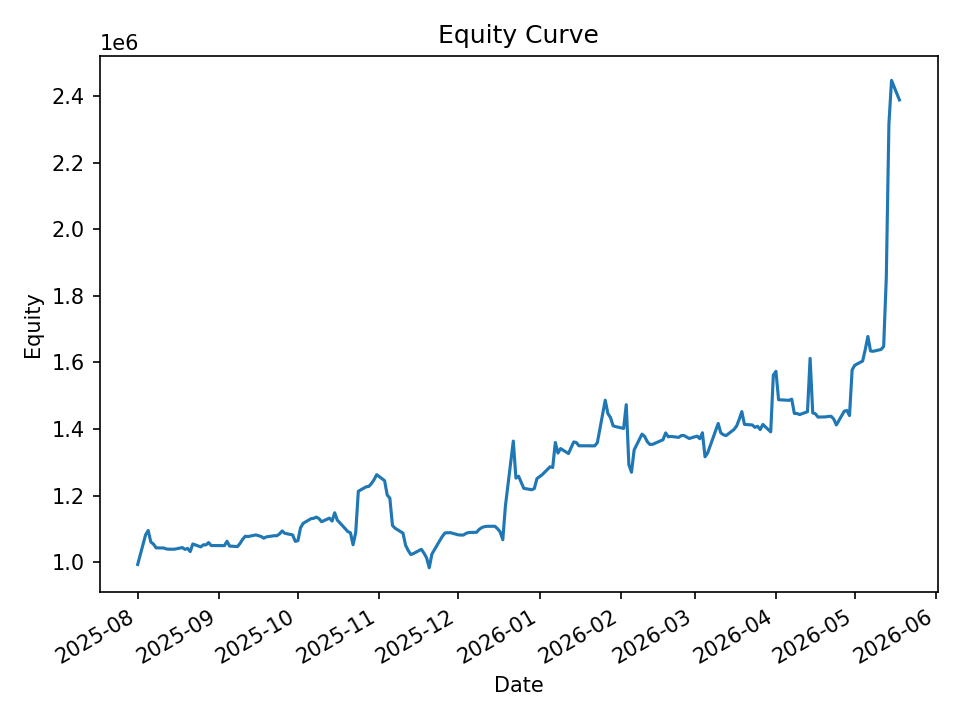

The table this chart was drawn from, first rows:
date, equity, cash_realized, open_positions, exposure, exposure_pct
2025-08-01, 992970, 992240, 1, 99866, 0.1006
2025-08-04, 1081844, 988594, 14, 1457841, 1.348
2025-08-05, 1094911, 980599, 12, 1256017, 1.147
2025-08-06, 1060316, 979983, 8, 831222, 0.7839
2025-08-07, 1054297, 1025156, 4, 421570, 0.3999
2025-08-08, 1042956, 1037953, 1, 107850, 0.1034
2025-08-11, 1042355, 1042355, 0, 0.0, 0.0
2025-08-12, 1039354, 1042355, 1, 104212, 0.1003
2025-08-13, 1038826, 1038826, 0, 0.0, 0.0
2025-08-14, 1038826, 1038826, 0, 0.0, 0.0
2025-08-15, 1038826, 1038826, 0, 0.0, 0.0
2025-08-18, 1043720, 1037166, 2, 207912, 0.1992
2025-08-19, 1038232, 1035691, 1, 104029, 0.1002
2025-08-20, 1041087, 1034235, 2, 207334, 0.1992
2025-08-21, 1031712, 1029066, 8, 825730, 0.8003
2025-08-22, 1054563, 1020541, 8, 830519, 0.7875
2025-08-25, 1045731, 1017108, 5, 518850, 0.4962
2025-08-26, 1052081, 1019410, 4, 414362, 0.3939
2025-08-27, 1051776, 1021002, 3, 310956, 0.2956
2025-08-28, 1058770, 1032321, 2, 207976, 0.1964
2025-08-29, 1049852, 1049852, 0, 0.0, 0.0
2025-09-02, 1049852, 1049852, 0, 0.0, 0.0
2025-09-03, 1049530, 1048666, 2, 210215, 0.2003
2025-09-04, 1062738, 1041579, 2, 211002, 0.1985
2025-09-05, 1048263, 1033807, 2, 210120, 0.2004
2025-09-08, 1046752, 1044397, 4, 419422, 0.4007
2025-09-09, 1056540, 1040354, 3, 314580, 0.2977
2025-09-10, 1069386, 1040580, 2, 210985, 0.1973
2025-09-11, 1077862, 1040422, 3, 318600, 0.2956
2025-09-12, 1076838, 1035181, 3, 318630, 0.2959
2025-09-15, 1081792, 1036829, 2, 212705, 0.1966
2025-09-16, 1079493, 1070643, 3, 323371, 0.2996
2025-09-17, 1077067, 1069351, 3, 322941, 0.2998
2025-09-18, 1071993, 1071171, 1, 107852, 0.1006
2025-09-19, 1075848, 1071135, 1, 107104, 0.09955
2025-09-22, 1079370, 1071135, 1, 107104, 0.09923
2025-09-23, 1079311, 1069886, 1, 107104, 0.09923
2025-09-24, 1084847, 1075907, 2, 216581, 0.1996
2025-09-25, 1093715, 1072572, 1, 107844, 0.0986
2025-09-26, 1086663, 1072572, 9, 976039, 0.8982
2025-09-29, 1081715, 1067732, 5, 542105, 0.5012
2025-09-30, 1062402, 1062402, 0, 0.0, 0.0
2025-10-01, 1064469, 1062402, 4, 428490, 0.4025
2025-10-02, 1103187, 1061450, 4, 432104, 0.3917
2025-10-03, 1116575, 1061450, 4, 432104, 0.387
2025-10-06, 1130611, 1069691, 2, 214028, 0.1893
2025-10-07, 1131584, 1093361, 2, 219692, 0.1941
2025-10-08, 1135376, 1118112, 2, 224334, 0.1976
2025-10-09, 1130813, 1120993, 1, 112433, 0.09943
2025-10-10, 1121340, 1121340, 0, 0.0, 0.0
2025-10-13, 1132263, 1121340, 6, 676707, 0.5977
2025-10-14, 1123299, 1105930, 3, 337951, 0.3009
2025-10-15, 1148293, 1106335, 4, 453222, 0.3947
2025-10-16, 1126021, 1113995, 2, 227364, 0.2019
2025-10-17, 1117935, 1117935, 0, 0.0, 0.0
2025-10-20, 1091824, 1088291, 5, 546878, 0.5009
2025-10-21, 1088090, 1082086, 4, 434983, 0.3998
2025-10-22, 1052134, 1052134, 0, 0.0, 0.0
2025-10-23, 1088729, 1052134, 19, 2040335, 1.874
2025-10-24, 1213031, 1042336, 18, 1945242, 1.604
... 140 more rows
